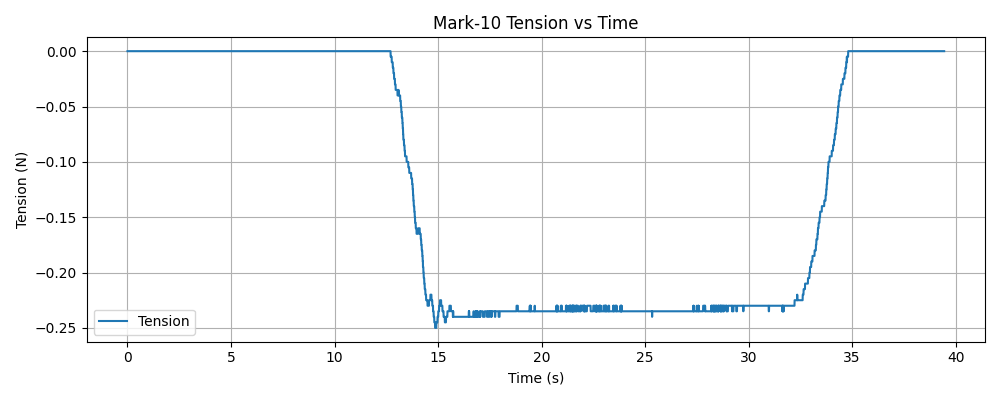

Data behind this chart, as committed beside it:
timestamp, tension (N)
1765416496, 0.000000
1765416496, 0.000000
1765416496, 0.000000
1765416496, 0.000000
1765416496, 0.000000
1765416496, 0.000000
1765416496, 0.000000
1765416496, 0.000000
1765416496, 0.000000
1765416496, 0.000000
1765416496, 0.000000
1765416496, 0.000000
1765416496, 0.000000
1765416496, 0.000000
1765416496, 0.000000
1765416496, 0.000000
1765416496, 0.000000
1765416496, 0.000000
1765416496, 0.000000
1765416496, 0.000000
1765416496, 0.000000
1765416496, 0.000000
1765416496, 0.000000
1765416496, 0.000000
1765416496, 0.000000
1765416496, 0.000000
1765416496, 0.000000
1765416496, 0.000000
1765416496, 0.000000
1765416496, 0.000000
1765416496, 0.000000
1765416496, 0.000000
1765416496, 0.000000
1765416496, 0.000000
1765416496, 0.000000
1765416496, 0.000000
1765416496, 0.000000
1765416496, 0.000000
1765416496, 0.000000
1765416496, 0.000000
1765416496, 0.000000
1765416496, 0.000000
1765416496, 0.000000
1765416496, 0.000000
1765416496, 0.000000
1765416496, 0.000000
1765416496, 0.000000
1765416496, 0.000000
1765416496, 0.000000
1765416496, 0.000000
1765416496, 0.000000
1765416496, 0.000000
1765416496, 0.000000
1765416496, 0.000000
1765416496, 0.000000
1765416496, 0.000000
1765416496, 0.000000
1765416496, 0.000000
1765416496, 0.000000
1765416496, 0.000000
... 12,699 more rows
